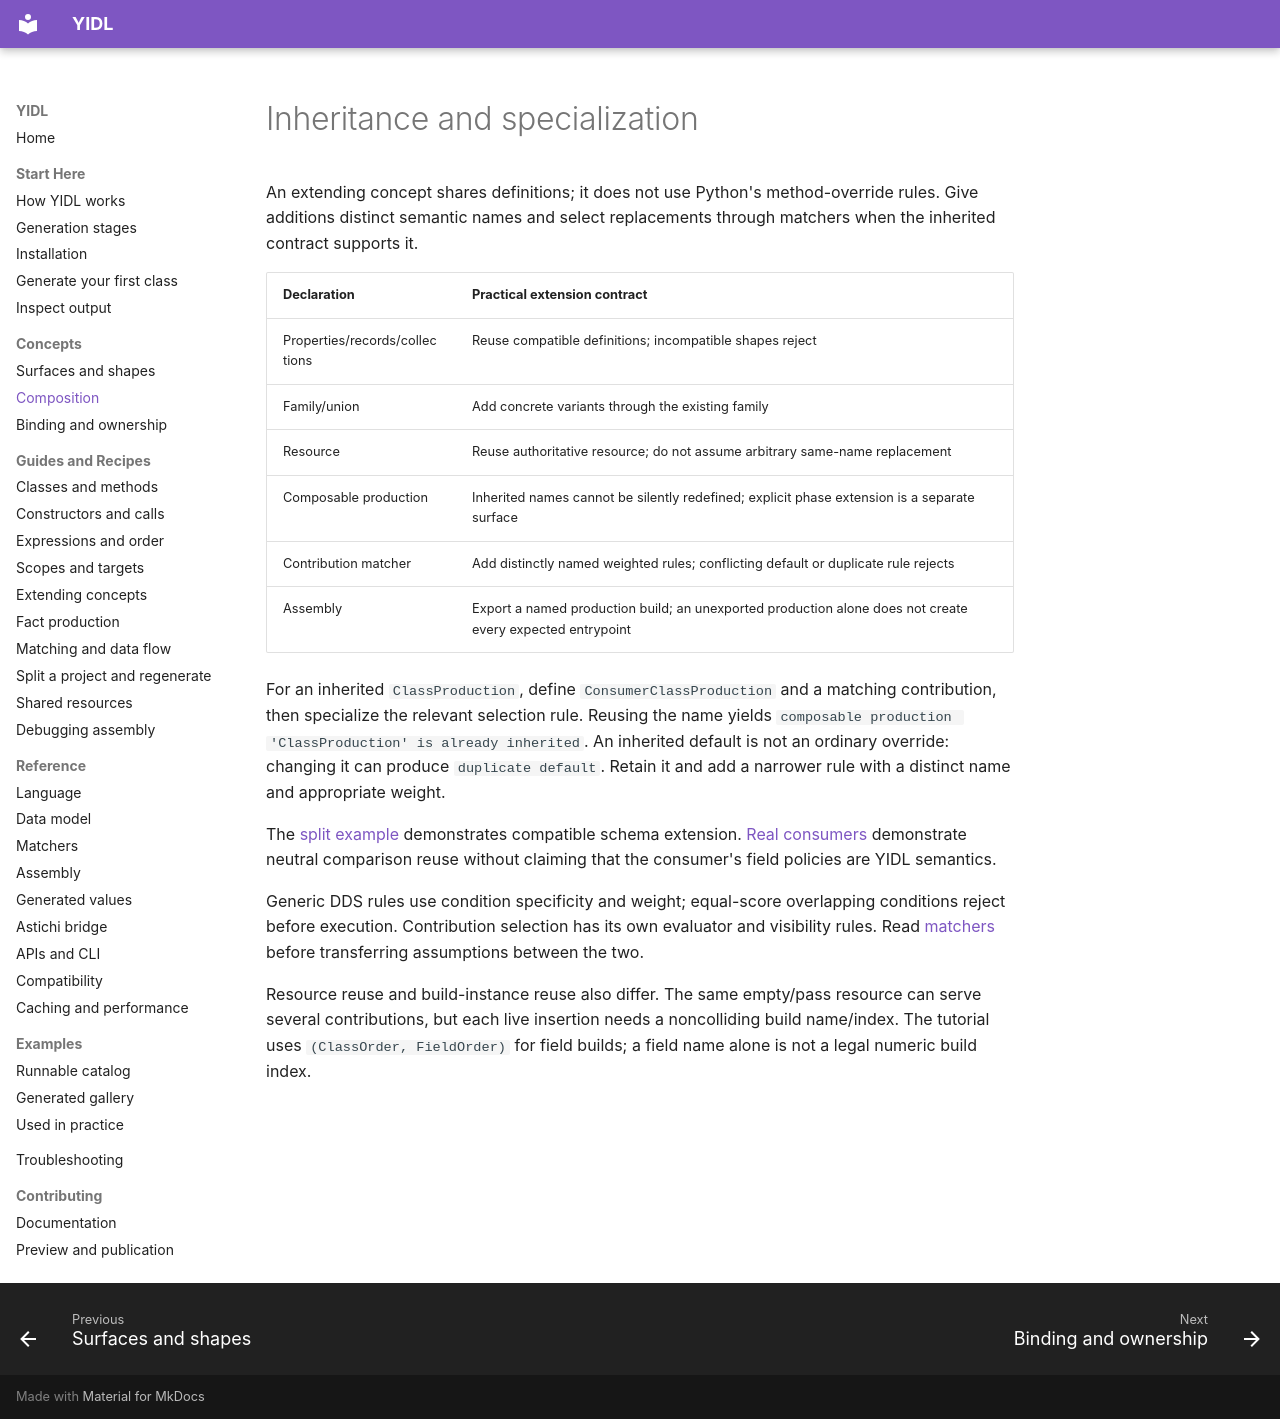

repository: owebeeone/yidl · page: concepts/composition/index.html · generator: mkdocs

# Inheritance and specialization

An extending concept shares definitions; it does not use Python's method-override
rules. Give additions distinct semantic names and select replacements through
matchers when the inherited contract supports it.

| Declaration | Practical extension contract |
| --- | --- |
| Properties/records/collections | Reuse compatible definitions; incompatible shapes reject |
| Family/union | Add concrete variants through the existing family |
| Resource | Reuse authoritative resource; do not assume arbitrary same-name replacement |
| Composable production | Inherited names cannot be silently redefined; explicit phase extension is a separate surface |
| Contribution matcher | Add distinctly named weighted rules; conflicting default or duplicate rule rejects |
| Assembly | Export a named production build; an unexported production alone does not create every expected entrypoint |

For an inherited `ClassProduction`, define `ConsumerClassProduction` and a
matching contribution, then specialize the relevant selection rule. Reusing the
name yields `composable production 'ClassProduction' is already inherited`.
An inherited default is not an ordinary override: changing it can produce
`duplicate default`. Retain it and add a narrower rule with a distinct name and
appropriate weight.

The [split example](../start/project-layout.md) demonstrates compatible schema
extension. [Real consumers](../examples/consumers.md) demonstrate neutral
comparison reuse without claiming that the consumer's field policies are YIDL
semantics.

Generic DDS rules use condition specificity and weight; equal-score overlapping
conditions reject before execution. Contribution selection has its own evaluator
and visibility rules. Read [matchers](../reference/matchers.md) before transferring
assumptions between the two.

Resource reuse and build-instance reuse also differ. The same empty/pass resource
can serve several contributions, but each live insertion needs a noncolliding
build name/index. The tutorial uses `(ClassOrder, FieldOrder)` for field builds;
a field name alone is not a legal numeric build index.
